Run: headless pygame with SDL's dummy video driver; simulated clock (each Clock.tick advances the game by its frame time, no real sleeping); random seed 0; keys injected as events and as key.get_pressed() state; no mouse input.
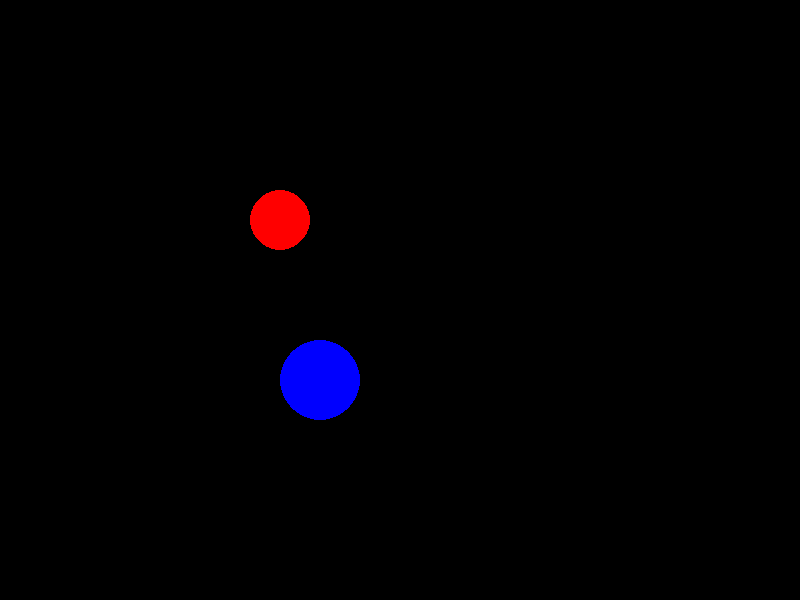
Frame 1 of 4 · flips 1–60 · no input
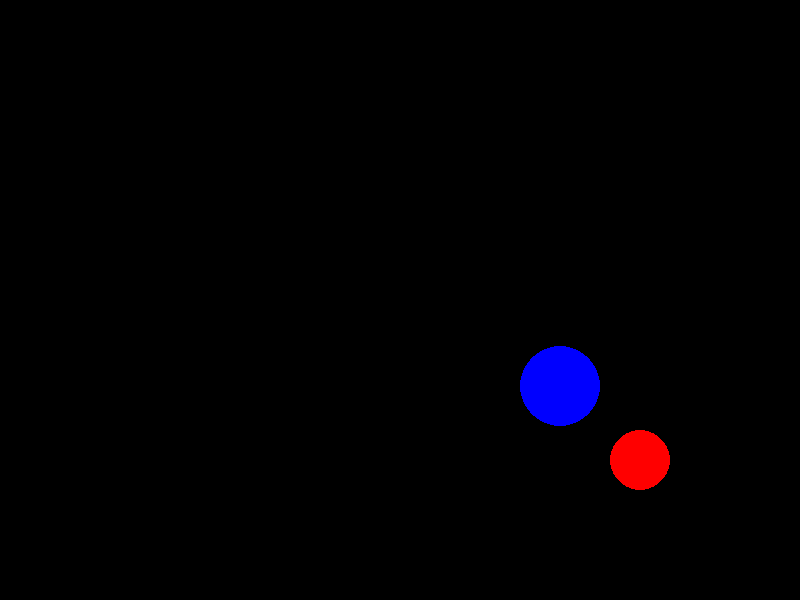
Frame 2 of 4 · flips 61–180 · tapped SPACE, RETURN · held RIGHT (→), D
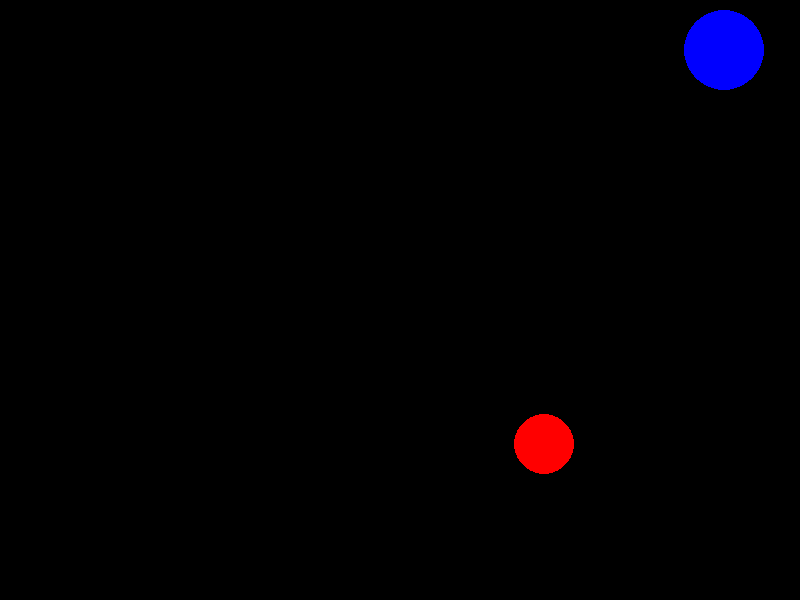
Frame 3 of 4 · flips 181–300 · held DOWN (↓), S
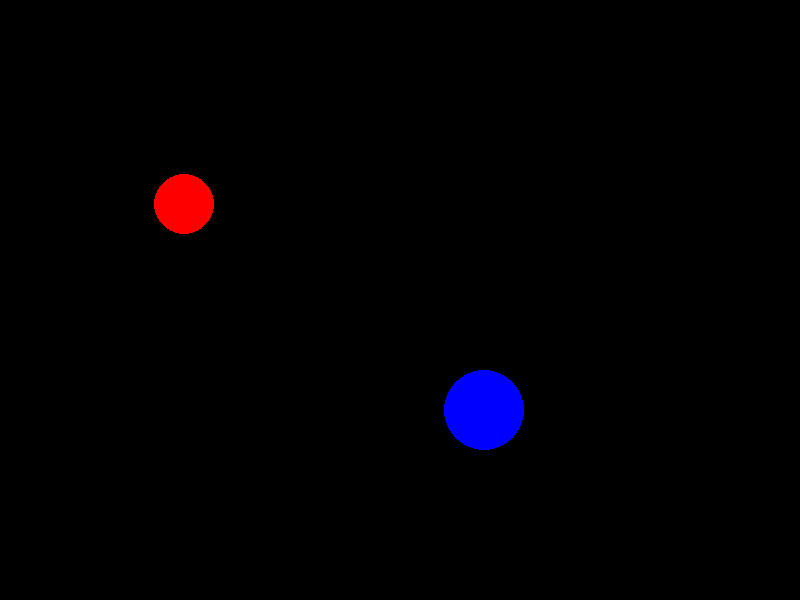
Frame 4 of 4 · flips 301–420 · held LEFT (←), A, UP (↑), W

The pygame program that drew these frames:

import pygame
import sys

# Inicializar Pygame
pygame.init()

# Dimensiones de la ventana
width, height = 800, 600
screen = pygame.display.set_mode((width, height))
pygame.display.set_caption("Dos figuras rebotando")

# Definir algunos colores
BLACK = (0, 0, 0)
RED = (255, 0, 0)
BLUE = (0, 0, 255)

# Propiedades de las figuras (posición, velocidad, radio)
circle1 = {"pos": [100, 100], "vel": [3, 2], "radius": 30, "color": RED}
circle2 = {"pos": [200, 200], "vel": [2, 3], "radius": 40, "color": BLUE}

clock = pygame.time.Clock()

# Bucle principal del juego
while True:
    for event in pygame.event.get():
        if event.type == pygame.QUIT:
            pygame.quit()
            sys.exit()
    
    # Actualizar la posición de cada círculo
    for circle in [circle1, circle2]:
        circle["pos"][0] += circle["vel"][0]
        circle["pos"][1] += circle["vel"][1]
        
        # Comprobar colisiones con los bordes horizontales
        if circle["pos"][0] - circle["radius"] < 0 or circle["pos"][0] + circle["radius"] > width:
            circle["vel"][0] = -circle["vel"][0]
        
        # Comprobar colisiones con los bordes verticales
        if circle["pos"][1] - circle["radius"] < 0 or circle["pos"][1] + circle["radius"] > height:
            circle["vel"][1] = -circle["vel"][1]
    
    # Rellenar la pantalla con negro
    screen.fill(BLACK)
    
    # Dibujar los círculos
    pygame.draw.circle(screen, circle1["color"], (int(circle1["pos"][0]), int(circle1["pos"][1])), circle1["radius"])
    pygame.draw.circle(screen, circle2["color"], (int(circle2["pos"][0]), int(circle2["pos"][1])), circle2["radius"])
    
    # Actualizar la pantalla
    pygame.display.flip()
    
    # Controlar los FPS
    clock.tick(60)
